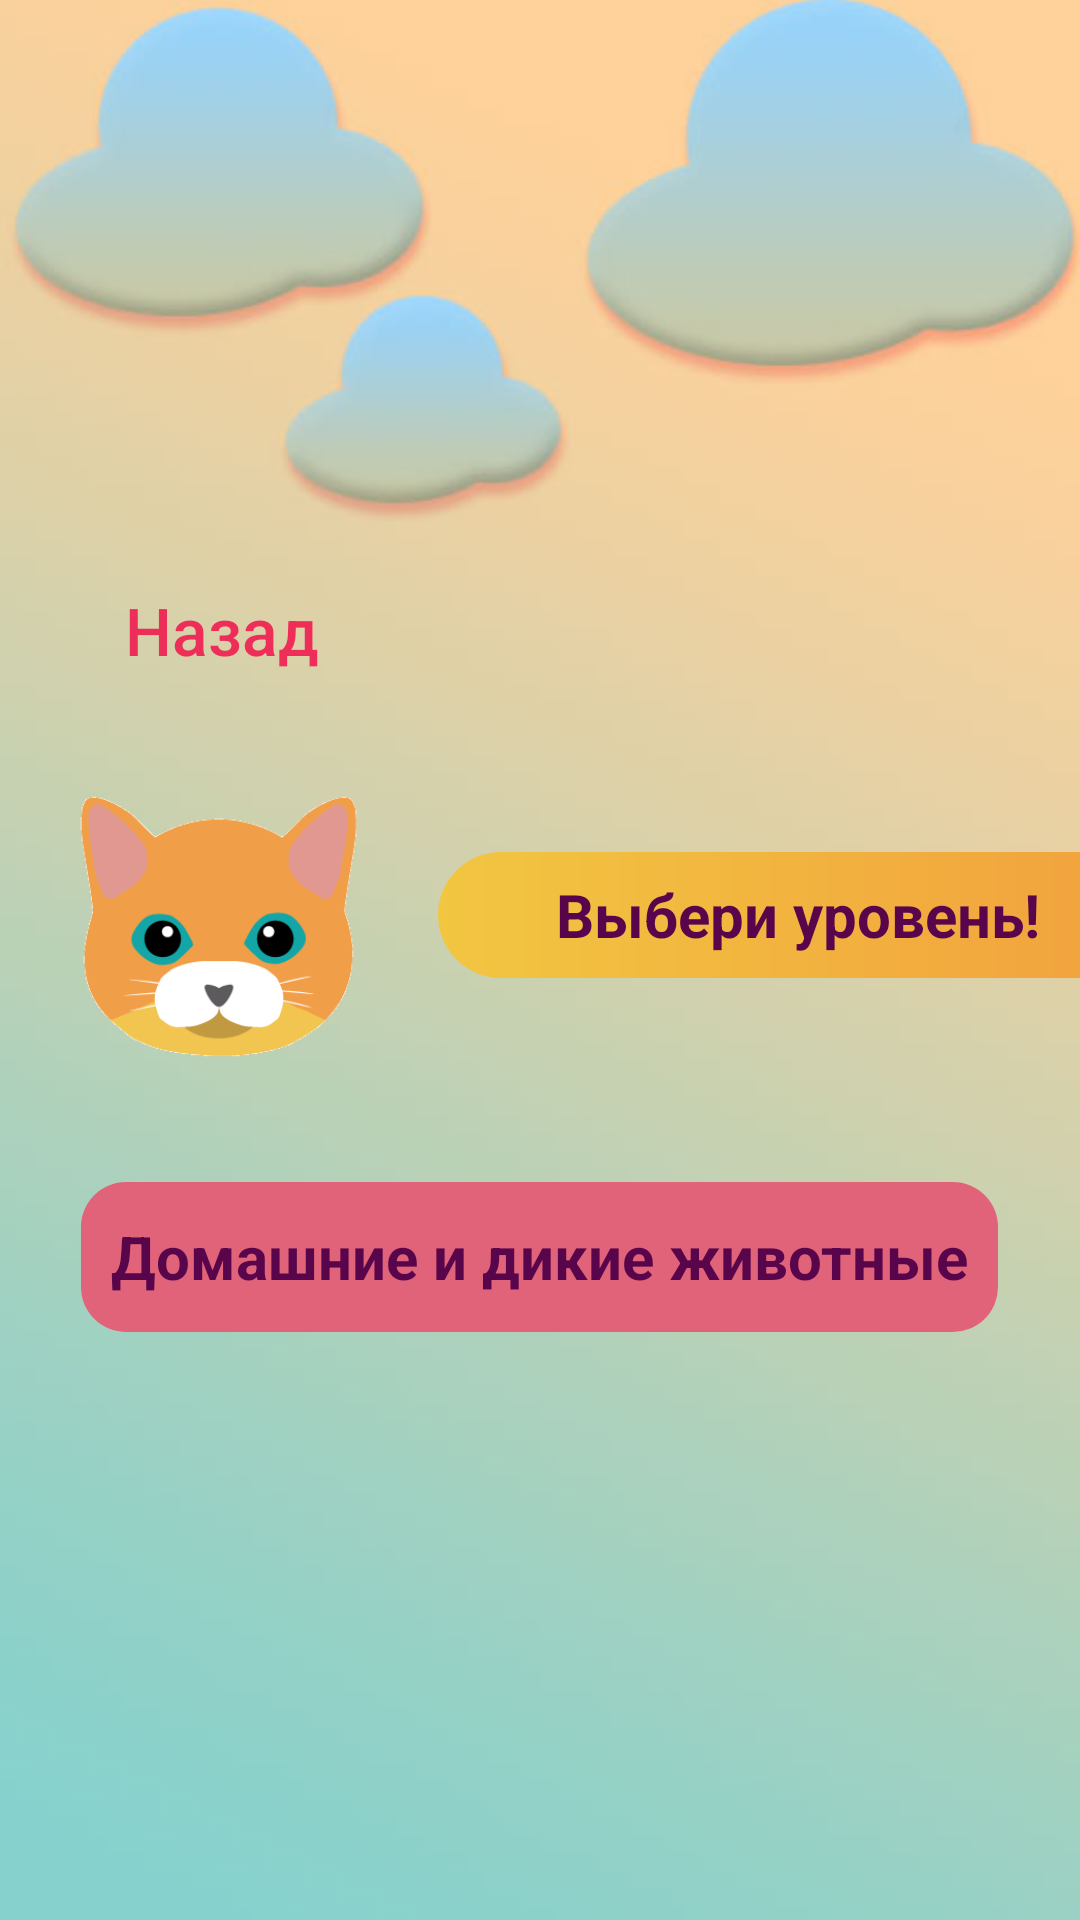

Reconstruct the res/layout file that produces this screen, plus the resources it refers to.
<!-- AndroidManifest.xml: application theme AppTheme -->
<!-- res/layout/world.xml -->
<?xml version="1.0" encoding="utf-8"?>
<RelativeLayout xmlns:android="http://schemas.android.com/apk/res/android"
    xmlns:app="http://schemas.android.com/apk/res-auto"
    android:layout_width="match_parent"
    android:layout_height="match_parent"
    android:orientation="vertical">


    <ImageView
        android:id="@+id/background"
        android:layout_width="match_parent"
        android:layout_height="match_parent"
        android:scaleType="centerCrop"
        app:srcCompat="@drawable/category_backgraund" />

    <LinearLayout
        android:id="@+id/box1"
        android:layout_width="match_parent"
        android:layout_height="match_parent"
        android:gravity="center"
        android:orientation="vertical">


        <LinearLayout
            android:id="@+id/box3"
            android:layout_width="match_parent"
            android:layout_height="wrap_content"
            android:orientation="horizontal">

            <Button
                android:id="@+id/button_backtoctg"
                android:layout_width="wrap_content"
                android:layout_height="wrap_content"
                android:background="@drawable/button_start"
                android:paddingLeft="5dp"
                android:paddingRight="5dp"
                android:text="@string/back"
                android:textAllCaps="false"
                android:textColor="@color/colorStart80"
                android:textSize="22dp"
                android:layout_marginLeft="30dp" />

        </LinearLayout>

        <LinearLayout
            android:id="@+id/choooselvl"
            android:layout_width="match_parent"
            android:layout_height="wrap_content"
            android:orientation="horizontal">

            <ImageView
                android:id="@+id/cat"
                android:layout_width="146dp"
                android:layout_height="150dp"
                app:srcCompat="@drawable/cat" />

            <TextView
                android:id="@+id/chooselvl"
                android:layout_width="240dp"
                android:layout_height="42dp"
                android:layout_marginTop="50dp"
                android:background="@drawable/choose_lvl"
                android:gravity="center"
                android:text="@string/ChooseLvl"
                android:textColor="@color/colorPurp1"
                android:textSize="20sp"
                android:textStyle="bold" />
        </LinearLayout>

        <LinearLayout
            android:id="@+id/box2"
            android:layout_width="wrap_content"
            android:layout_height="wrap_content"
            android:orientation="vertical"
            android:padding="10dp">



            <ScrollView
                android:layout_width="match_parent"
                android:layout_height="match_parent">

                <LinearLayout
                    android:id="@+id/box4"
                    android:layout_width="match_parent"
                    android:layout_height="wrap_content"
                    android:orientation="vertical" >

                    <TextView
                        android:id="@+id/world"
                        android:layout_width="wrap_content"
                        android:padding="10dp"
                        android:layout_height="50dp"
                        android:background="@drawable/button_levels"
                        android:gravity="center"
                        android:text="@string/world"
                        android:textColor="@color/colorPurp1"
                        android:textSize="20sp"
                        android:textStyle="bold" />

                </LinearLayout>
            </ScrollView>


        </LinearLayout>

    </LinearLayout>
</RelativeLayout>
<!-- resources referenced by this layout -->
<resources>
  <color name="colorPurp1">#59054B</color>
  <color name="colorStart80">#CCF20544</color>
  <!-- drawable button_levels (drawable) -->
  <?xml version="1.0" encoding="utf-8"?>
  <selector xmlns:android="http://schemas.android.com/apk/res/android">
      <item android:state_pressed="false" android:drawable="@drawable/button_levels_nopress"/>
      <item android:state_pressed="true" android:drawable="@drawable/button_levels_press"/>
  </selector>
  <!-- drawable cat: png bitmap (drawable, 6522 bytes) -->
  <!-- drawable category_backgraund: jpg bitmap (drawable, 13278 bytes) -->
  <!-- drawable choose_lvl (drawable) -->
  <?xml version="1.0" encoding="utf-8"?>
  <shape xmlns:android="http://schemas.android.com/apk/res/android">
      <gradient
          android:startColor="@color/colorYell1"
          android:endColor="@color/colorYell2" />
      <corners android:radius="300dp" />
  
  </shape>
  <string name="ChooseLvl">Выбери уровень!</string>
  <string name="back">Назад</string>
  <string name="world">Домашние и дикие животные</string>
  <style name="AppTheme" parent="Theme.AppCompat.Light.NoActionBar">
          
          <item name="colorPrimary">@color/colorPrimary</item>
          <item name="colorPrimaryDark">@color/colorStart80</item>
          <item name="colorAccent">@color/colorAccent</item>
      </style>
  <!-- drawable button_levels_nopress (drawable) -->
  <?xml version="1.0" encoding="utf-8"?>
  <shape xmlns:android="http://schemas.android.com/apk/res/android">
      <corners android:radius="15dp"></corners>
      <solid android:color="@color/colorPink"></solid>
  </shape>
  <!-- drawable button_levels_press (drawable) -->
  <?xml version="1.0" encoding="utf-8"?>
  <shape xmlns:android="http://schemas.android.com/apk/res/android">
  <corners android:radius="15dp"></corners>
  <solid android:color="@color/colorYell1"></solid>
  <stroke android:width="2dp" android:color="@color/colorStart80"/>
  </shape>
  <color name="colorYell1">#F2C641</color>
  <color name="colorYell2">#F2A03D</color>
  <color name="colorPrimary">#008577</color>
  <color name="colorAccent">#D81B60</color>
  <color name="colorPink">#E16379</color>
</resources>
